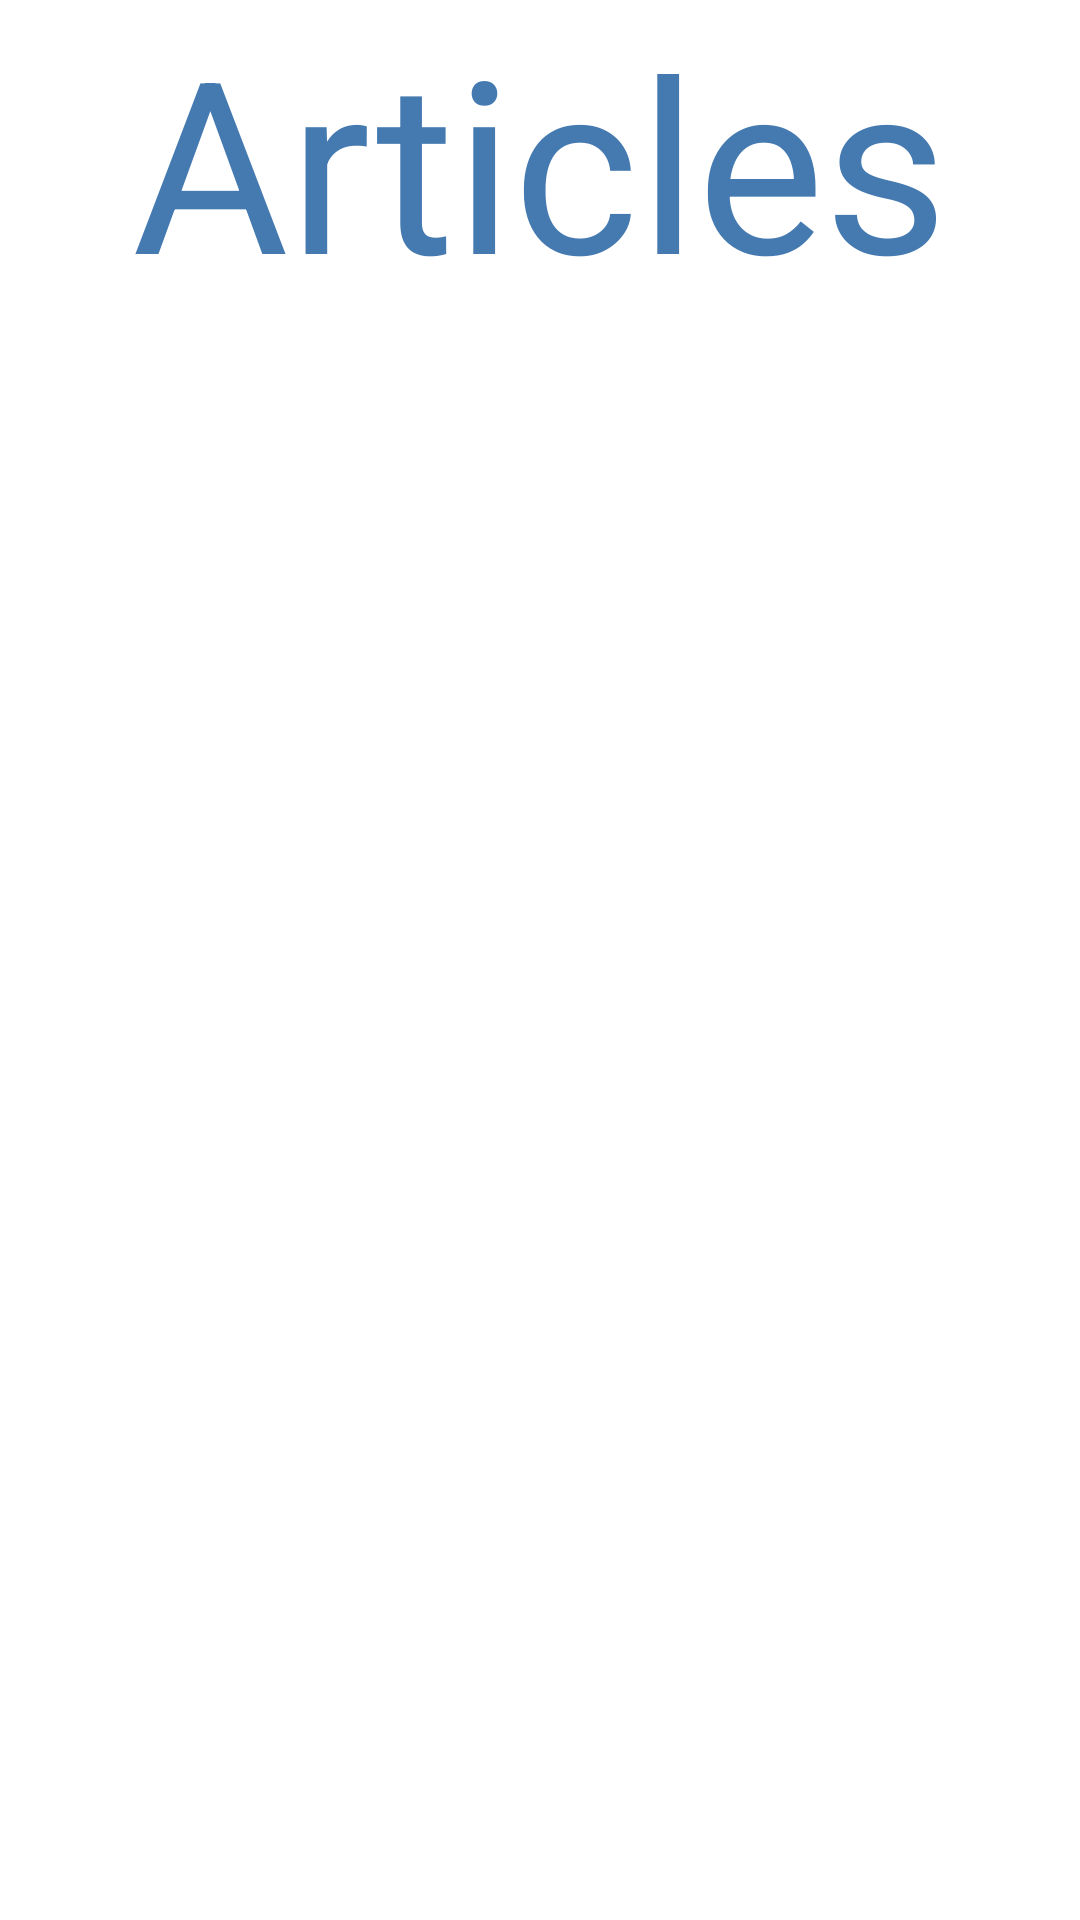

Here is an Android app screen rendered from its layout file. Give the layout XML and the strings, colors and styles it references.
<!-- AndroidManifest.xml: application theme CustomActionBarTheme -->
<!-- res/layout/menu_articles.xml -->
<?xml version="1.0" encoding="utf-8"?>
<RelativeLayout xmlns:android="http://schemas.android.com/apk/res/android"
    android:orientation="vertical" android:layout_width="match_parent"
    android:layout_height="match_parent"
    android:background="@android:color/background_light">

    <FrameLayout
        android:layout_width="250dp"
        android:layout_height="250dp"
        android:layout_centerVertical="true"
        android:layout_centerHorizontal="true">

        <ListView
            android:layout_width="250dp"
            android:layout_height="wrap_content"
            android:id="@+id/lstarticles"
            android:layout_gravity="left|center_vertical"
            android:choiceMode="singleChoice" />
    </FrameLayout>

    <TextView
        android:layout_width="wrap_content"
        android:layout_height="wrap_content"
        android:textAppearance="?android:attr/textAppearanceLarge"
        android:text="Articles"
        android:id="@+id/textView"
        android:layout_alignParentTop="true"
        android:layout_centerHorizontal="true"
        android:textSize="80dp"
        android:textColor="#457AB1" />
</RelativeLayout>
<!-- resources referenced by this layout -->
<resources>
  <style name="CustomActionBarTheme" parent="@style/Theme.AppCompat.Light.DarkActionBar">
          <item name="android:actionBarStyle">@style/MyActionBar</item>
          <item name="android:actionBarTabTextStyle">@style/MyActionBarTabText</item>
          <item name="android:actionMenuTextColor">@color/actionbar_text</item>
  
          
          <item name="actionBarStyle">@style/MyActionBar</item>
          <item name="actionBarTabTextStyle">@style/MyActionBarTabText</item>
          <item name="actionMenuTextColor">@color/actionbar_text</item>
      </style>
  <style name="MyActionBar" parent="@style/Widget.AppCompat.Light.ActionBar.Solid.Inverse">
          <item name="android:background">@color/actionbar_background</item>
          <item name="android:titleTextStyle">@style/MyActionBarTitleText</item>
  
          
          <item name="background">@color/actionbar_background</item>
          <item name="titleTextStyle">@style/MyActionBarTitleText</item>
      </style>
  <style name="MyActionBarTabText" parent="@style/Widget.AppCompat.ActionBar.TabText">
          <item name="android:textColor">@color/actionbar_text</item>
      </style>
  <color name="actionbar_text">#ffffff</color>
  <color name="actionbar_background">#457AB1</color>
  <style name="MyActionBarTitleText" parent="@style/TextAppearance.AppCompat.Widget.ActionBar.Title">
          <item name="android:textColor">@color/actionbar_text</item>
      </style>
</resources>
